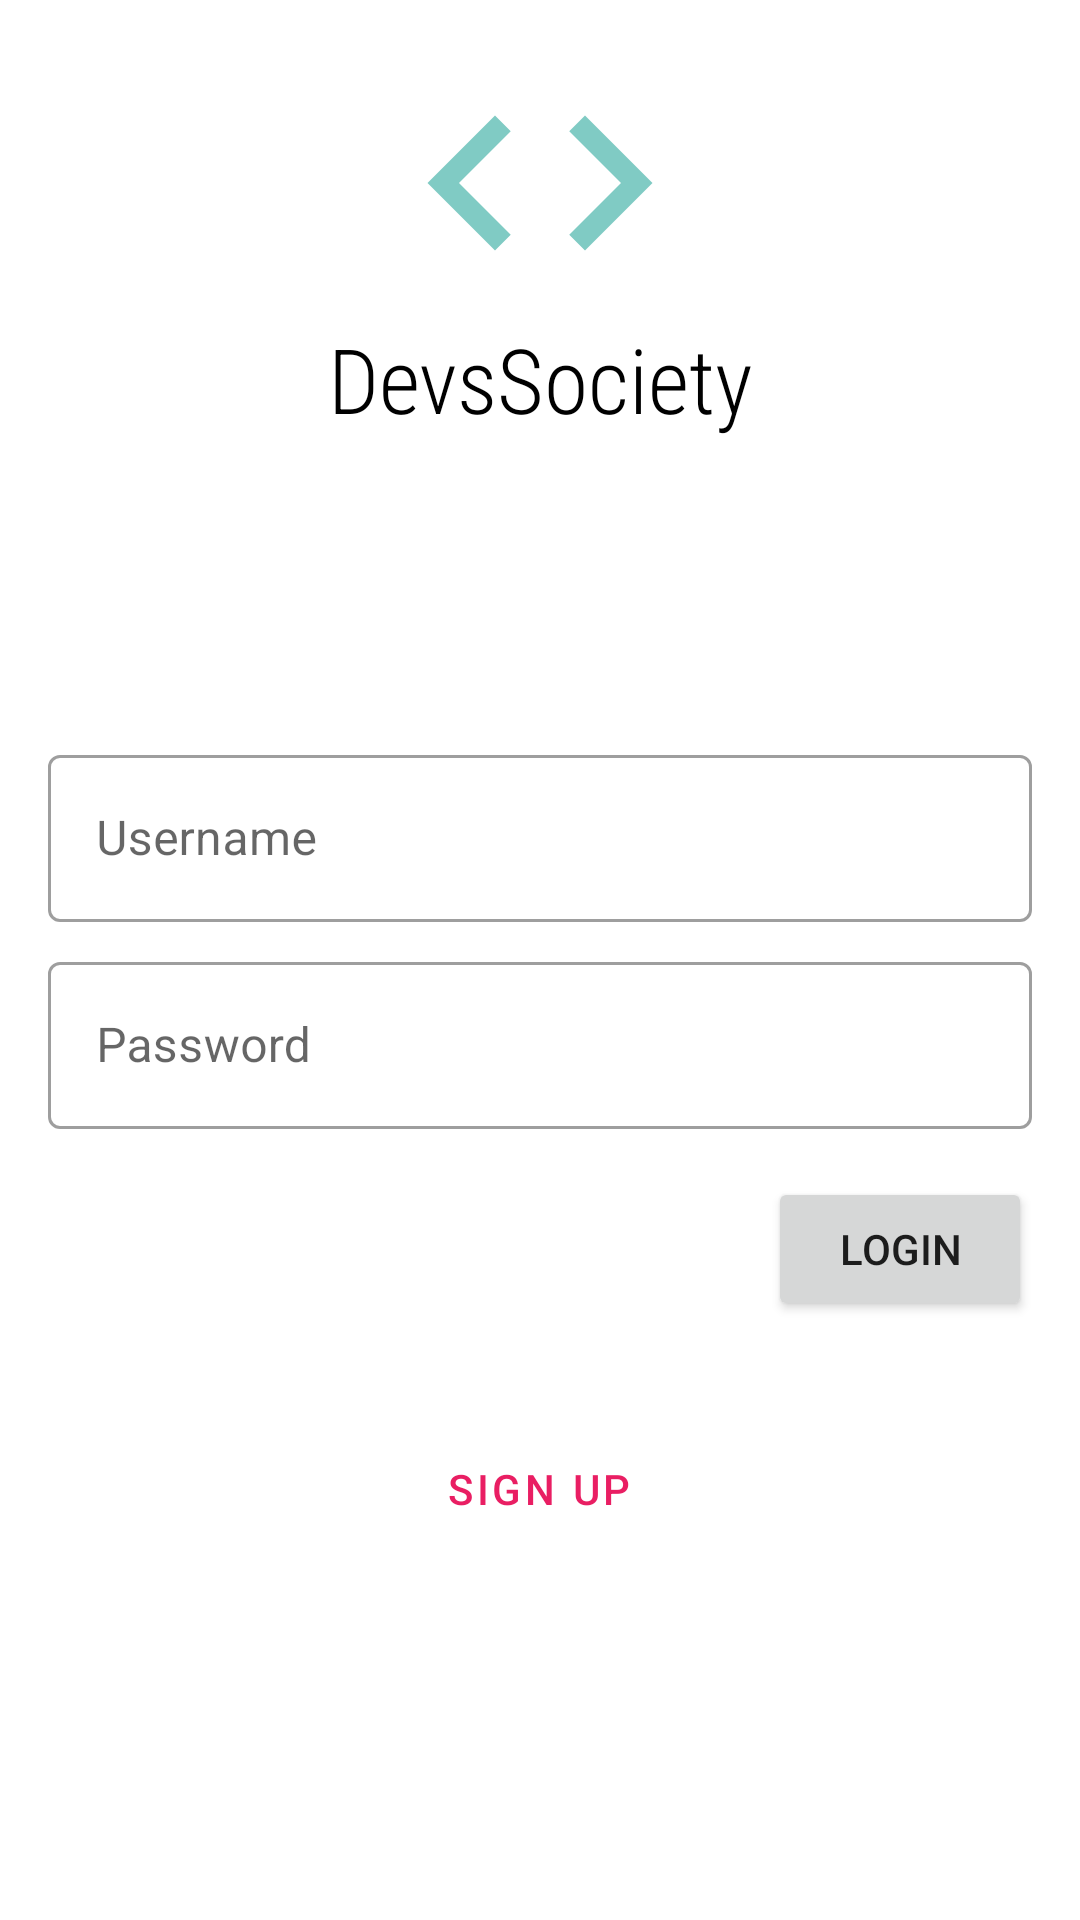

Here is an Android app screen rendered from its layout file. Give the layout XML and the strings, colors and styles it references.
<!-- AndroidManifest.xml: application theme AppTheme -->
<!-- res/layout/fragment_login.xml -->
<?xml version="1.0" encoding="utf-8"?>
<layout xmlns:android="http://schemas.android.com/apk/res/android"
    xmlns:tools="http://schemas.android.com/tools"
    xmlns:app="http://schemas.android.com/apk/res-auto">
    <data>
        <variable
            name="viewModel"
            type="com.example.devssociety.screens.login.LoginViewModel" />
    </data>
    <ScrollView
        android:layout_width="match_parent"
        android:layout_height="match_parent">
        <LinearLayout
            android:layout_width="match_parent"
            android:layout_height="wrap_content"
            android:orientation="vertical"
            tools:context="com.example.devssociety.screens.login.LoginFragment">
            <ImageView
                android:layout_width="wrap_content"
                android:layout_height="wrap_content"
                android:layout_marginTop="16dp"
                android:src="@drawable/ic_code_black_24dp"
                android:layout_gravity="center_vertical|center_horizontal"/>
            <TextView
                android:layout_width="match_parent"
                android:layout_height="wrap_content"
                android:text="@string/devssociety"
                android:textAlignment="center"
                android:textColor="@android:color/black"
                android:textSize="30sp"
                android:fontFamily="sans-serif-condensed-light"/>

            <com.google.android.material.textfield.TextInputLayout
                android:id="@+id/text_input_layout_user"
                android:layout_width="match_parent"
                android:layout_height="wrap_content"
                android:layout_marginStart="16dp"
                android:layout_marginEnd="16dp"
                android:layout_marginTop="100dp"
                android:hint="@string/hint_user_name"
                style="@style/Widget.MaterialComponents.TextInputLayout.OutlinedBox">

                <com.google.android.material.textfield.TextInputEditText
                    android:id="@+id/edit_text_user_name"
                    android:layout_width="match_parent"
                    android:layout_height="wrap_content"
                    android:maxLines="1"
                    android:inputType="textPersonName"/>
            </com.google.android.material.textfield.TextInputLayout>

            <com.google.android.material.textfield.TextInputLayout
                android:id="@+id/text_input_layout_password"
                android:layout_width="match_parent"
                android:layout_height="wrap_content"
                android:layout_marginStart="16dp"
                android:layout_marginEnd="16dp"
                android:hint="@string/hint_password"
                style="@style/Widget.MaterialComponents.TextInputLayout.OutlinedBox"
                android:layout_marginTop="8dp">

                <com.google.android.material.textfield.TextInputEditText
                    android:id="@+id/edit_text_password"
                    android:layout_width="match_parent"
                    android:layout_height="wrap_content"
                    android:inputType="textPassword"
                    android:maxLines="1"  />
            </com.google.android.material.textfield.TextInputLayout>

            <Button
                android:id="@+id/login"
                android:layout_width="wrap_content"
                android:layout_height="wrap_content"
                android:layout_marginTop="16dp"
                android:text="@string/login_button_text"
                android:layout_gravity="end"
                android:layout_marginEnd="16dp"/>

            <Button
                android:id="@+id/b_sgin_up"
                android:layout_width="wrap_content"
                android:layout_height="wrap_content"
                android:text="@string/sign_up"
                style="@style/Widget.MaterialComponents.Button.OutlinedButton"
                android:layout_gravity="center_horizontal"
                android:layout_marginTop="32dp"/>

        </LinearLayout>
    </ScrollView>
</layout>
<!-- resources referenced by this layout -->
<resources>
  <!-- drawable ic_code_black_24dp (drawable) -->
  <vector android:autoMirrored="true" android:height="90dp"
      android:viewportHeight="24.0" android:viewportWidth="24.0"
      android:width="90dp" xmlns:android="http://schemas.android.com/apk/res/android">
      <path android:fillColor="@color/colorAccent" android:pathData="M9.4,16.6L4.8,12l4.6,-4.6L8,6l-6,6 6,6 1.4,-1.4zM14.6,16.6l4.6,-4.6 -4.6,-4.6L16,6l6,6 -6,6 -1.4,-1.4z"/>
  </vector>
  <string name="devssociety">DevsSociety</string>
  <string name="hint_password">Password</string>
  <string name="hint_user_name">Username</string>
  <string name="login_button_text">Login</string>
  <string name="sign_up">Sign up</string>
  <style name="AppTheme" parent="Theme.MaterialComponents.Light.DarkActionBar">
          
          <item name="colorPrimary">@color/colorPrimary</item>
          <item name="colorPrimaryDark">@color/colorPrimaryDark</item>
          <item name="colorAccent">@color/colorAccent</item>
      </style>
  <color name="colorAccent">#80CBC4</color>
  <color name="colorPrimary">#E91E63</color>
  <color name="colorPrimaryDark">#C2185B</color>
</resources>
